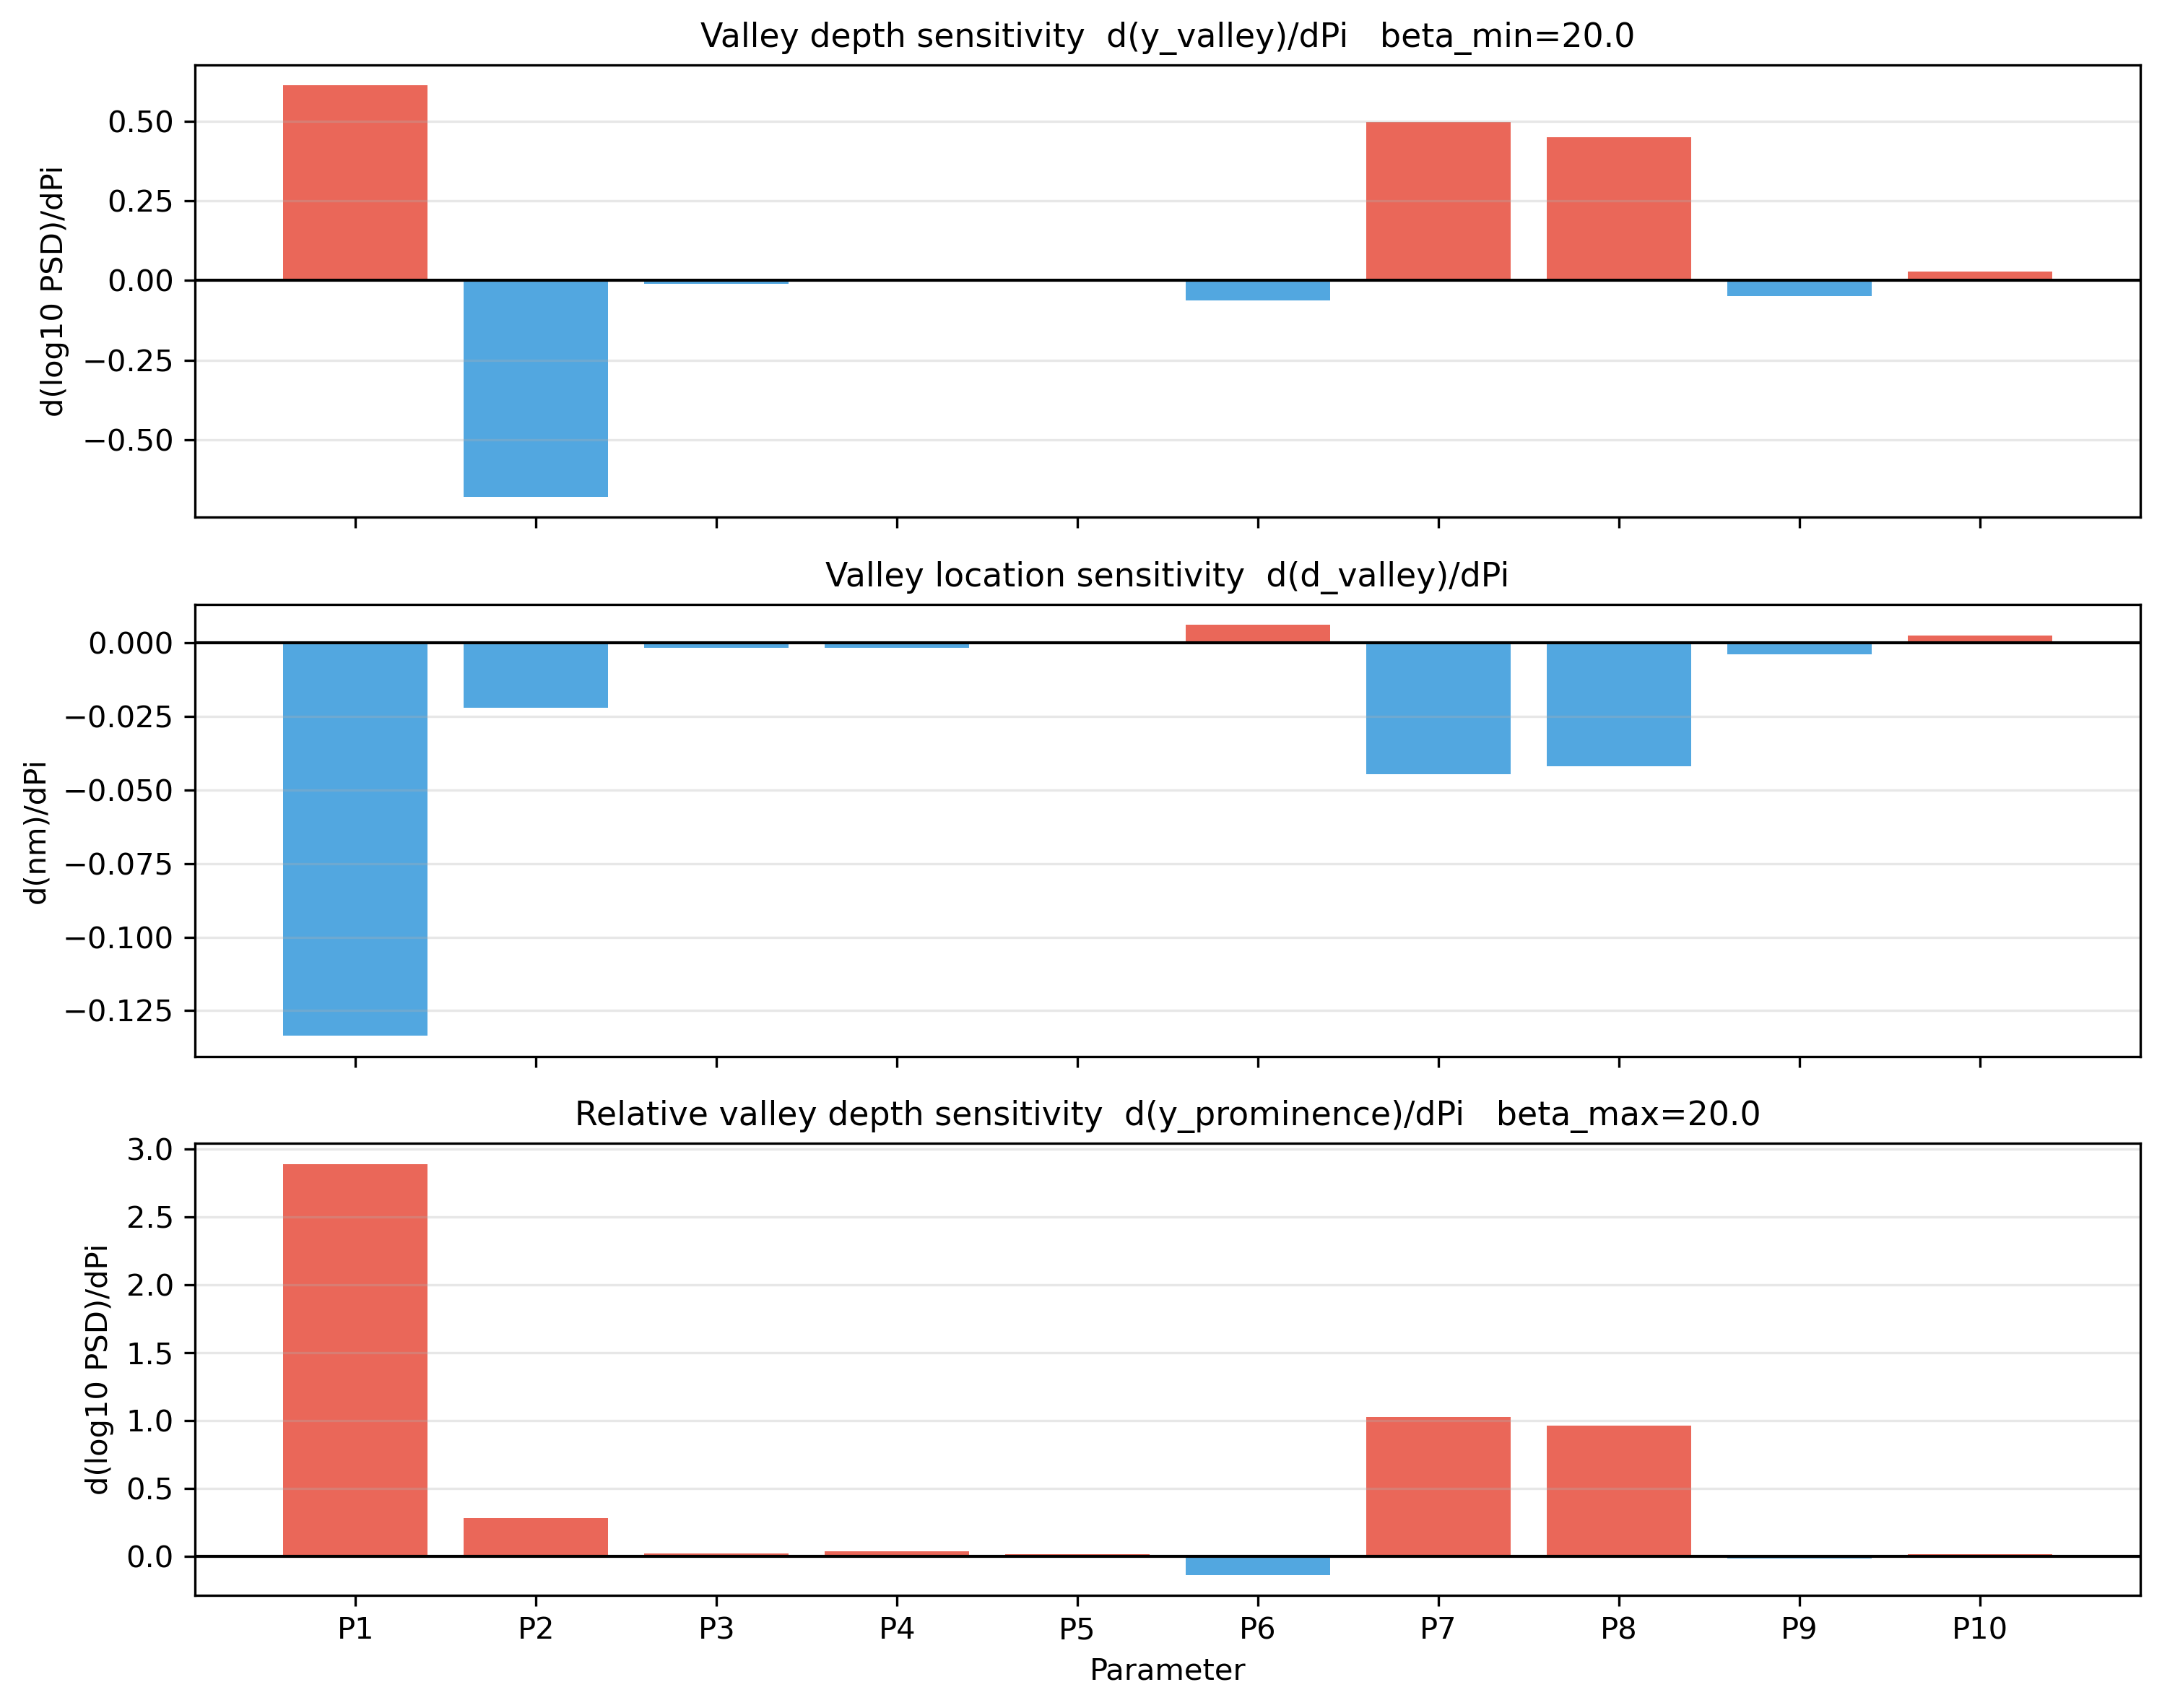

The data file committed next to this chart (first rows):
param, x0, grad_y_valley, grad_d_valley_nm, grad_y_prominence, effect_(+0.1)_y_valley, effect_(-0.1)_y_valley, effect_(+0.1)_d_valley_nm, effect_(-0.1)_d_valley_nm, effect_(+0.1)_y_prominence, effect_(-0.1)_y_prominence, fd_grad_y_valley, fd_grad_d_valley_nm, fd_grad_y_prominence
P1, 0.5, 0.6126, -0.1335, 2.892, 0.06126, -0.06126, -0.01335, 0.01335, 0.2892, -0.2892, 0.5719, -0.1395, 2.931
P2, 0.5, -0.6784, -0.02208, 0.2809, -0.06784, 0.06784, -0.002208, 0.002208, 0.02809, -0.02809, -0.611, -0.01507, 0.2161
P3, 0.5, -0.01035, -0.001736, 0.02052, -0.001035, 0.001035, -0.0001736, 0.0001736, 0.002052, -0.002052, -0.01035, -0.001764, 0.0205
P4, 0.5, 0.004037, -0.001676, 0.03403, 0.0004037, -0.0004037, -0.0001676, 0.0001676, 0.003403, -0.003403, 0.004053, -0.001669, 0.03405
P5, 0.5, 0.002017, -0.000443, 0.01362, 0.0002017, -0.0002017, -4.4300596e-05, 4.4300596e-05, 0.001362, -0.001362, 0.002098, -0.0003815, 0.01373
P6, 0.5, -0.06306, 0.006156, -0.1394, -0.006306, 0.006306, 0.0006156, -0.0006156, -0.01394, 0.01394, -0.06313, 0.006104, -0.1395
P7, 0.5, 0.4975, -0.04461, 1.024, 0.04975, -0.04975, -0.004461, 0.004461, 0.1024, -0.1024, 0.4975, -0.04463, 1.024
P8, 0.5, 0.4506, -0.04205, 0.9614, 0.04506, -0.04506, -0.004205, 0.004205, 0.09614, -0.09614, 0.4505, -0.04215, 0.9614
P9, 0.5, -0.04871, -0.003827, -0.01834, -0.004871, 0.004871, -0.0003827, 0.0003827, -0.001834, 0.001834, -0.02918, -0.001764, -0.03724
P10, 0.5, 0.02809, 0.002455, 0.01169, 0.002809, -0.002809, 0.0002455, -0.0002455, 0.001169, -0.001169, 0.02823, 0.002432, 0.01173
